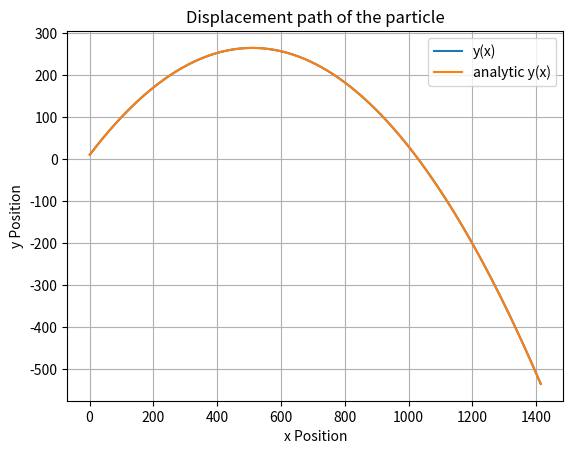

Generate this figure with matplotlib:
#ODE SOLVER USING RUNGE-KUTTA METHOD
import numpy as np
import math
from sympy import *
import matplotlib.pyplot as plt
from scipy.interpolate import interp1d
plt.show(block=True)
x, y, z, t, vx, vy, vz = symbols("x y z t vx vy vz")
#initial values & conditions IF I WANT TO CHANGE STUFF IT WILL ONLY NEED TO BE CHANGED UP TO ODESOLVER


vmagnitude = 100 #i can change this also
launch_angle = np.pi*0.25 # i can change this value
v_x = np.cos(launch_angle)*vmagnitude
v_y = np.sin(launch_angle)*vmagnitude
print(f"vx0 = {v_x}, vy0 = {v_y}")
state0 = np.array([0., 10., v_x, v_y]) #x0, y0, z0, vx0, vy0, vz0
t0 = 0.
dim = 4
h = 0.01 #setting step size
n = 2000
labels = ["x(t)", "y(t)", "vx(t)", "vy(t)"]
xlabels = ["x(x)", "y(x)", "vx(x)", "vy(x)"]
special_testing_dict = ["y(x)", "analytic y(x)"]

def dSdt(state, t): #where state is an array
    x, y, vx, vy = state
    dxdt = (vx)
    dydt = (vy)
    dvxdt = (0)
    dvydt = (-9.8)
    val = np.array([dxdt, dydt, dvxdt, dvydt])
    return val
def odesolver(t, n, h): #For number of iterations 'n' and stepsize 'h' THE ACTUAL SOLVER 
    state = state0
    t = t0
    tval = np.zeros([n, 1])
    values = np.zeros([n, dim])
    for j in range(0,n):
        #Runge-Kutta for x,y,z respect to t
        k1 = dSdt(state, t)
        k2 = dSdt((state+((h*0.5)*k1)), t+h*0.5)
        k3 = dSdt((state+((h*0.5)*k2)), t+h*0.5)
        k4 = dSdt((state+((h*0.5)*k3)), t+h)
        state = state + (h/6.)*(k1+2*k2+2*k3+k4)
        t += h
        #adding each position value to an array, so it can be plotted
        values[j] = state
        tval[j] = t 
    #plotting
    t_ints = []
    x_ints = []
    for j in range(int(dim*0.5)):
        val = values[:, j]
        xval = values[:,0]
        for i in range(len(val) - 1):
            if min(val[i], val[i + 1]) <= state0[j] <= max(val[i], val[i + 1]):
                local_interpolator = interp1d([val[i], val[i + 1]], [tval[i].flatten()[0], tval[i + 1].flatten()[0]], bounds_error=True)
                t_ints.append(local_interpolator(state0[j]))
                if j > 0:
                    local_interpolator = interp1d([val[i], val[i + 1]], [xval[i].flatten()[0], xval[i + 1].flatten()[0]], bounds_error=True)
                    x_ints.append(local_interpolator(state0[j]))       
        if not t_ints:
            print(f"No time found where {labels[j]} = initial state")
        else:
            print(f"Times where {labels[j]} = initial state: {[float(time) for time in t_ints]}")
        if not x_ints and j > 0:
            print(f"No x found where {labels[j]} = initial state")
        if x_ints and j > 0:
            print(f"x value where {labels[j]} = initial state: {[float(time) for time in x_ints]}")
        t_ints = []


    for i in range(dim):
        max_value = max(values[:, i])
        max_index = np.argmax(values[:, i]) 
        max_time = tval[max_index]
        print(f"Max value for {labels[i]} is {max_value} at time t = {max_time}.")
        if 0 < i <= dim*0.5-1:
            xmax = values[max_index, 0]
            print(f"Max value for {xlabels[i]} is {max_value} at x = {xmax}.")
    analytic = np.zeros([n,1])
    for i in range(len(val)):
        analytic[i] = state0[1]+(state0[3]/state0[2])*(values[i,0]-state0[0])-(9.8/(2*(state0[2])**2))*((values[i,0]))**2
    yval1 = values[:,1]
    analytic_vs_calculated = np.column_stack((yval1, analytic))

    #plt.plot(values[:,0], analytic, label = "Analytic Solution")
    for i in range(2):
        plt.plot(values[:,0], analytic_vs_calculated[:,i], label = special_testing_dict[i])
    plt.xlabel("x Position")
    plt.ylabel("y Position")
    plt.title("Displacement path of the particle")
    plt.grid()
    plt.legend()
    plt.show()
odesolver(t0, n, h) 
